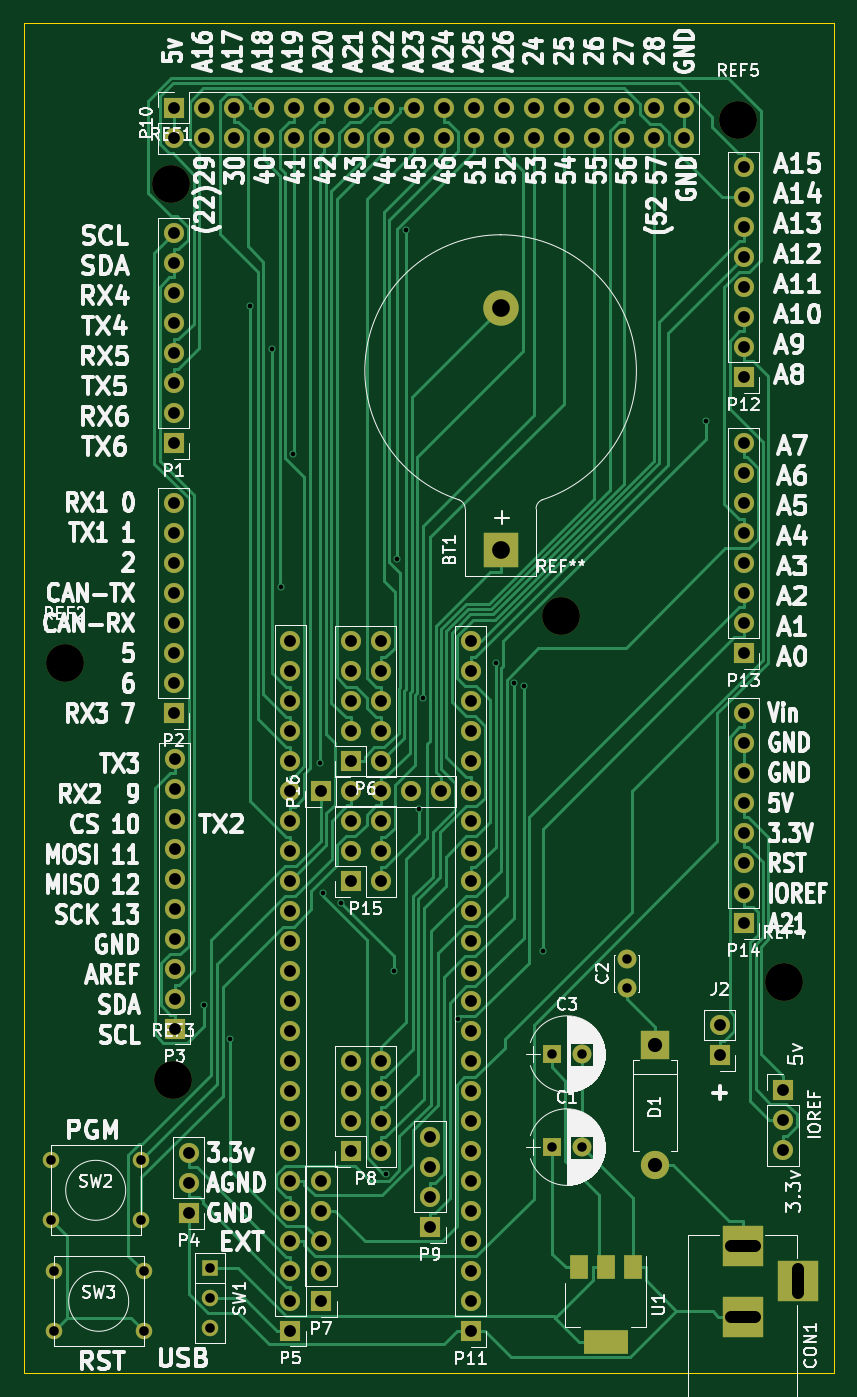
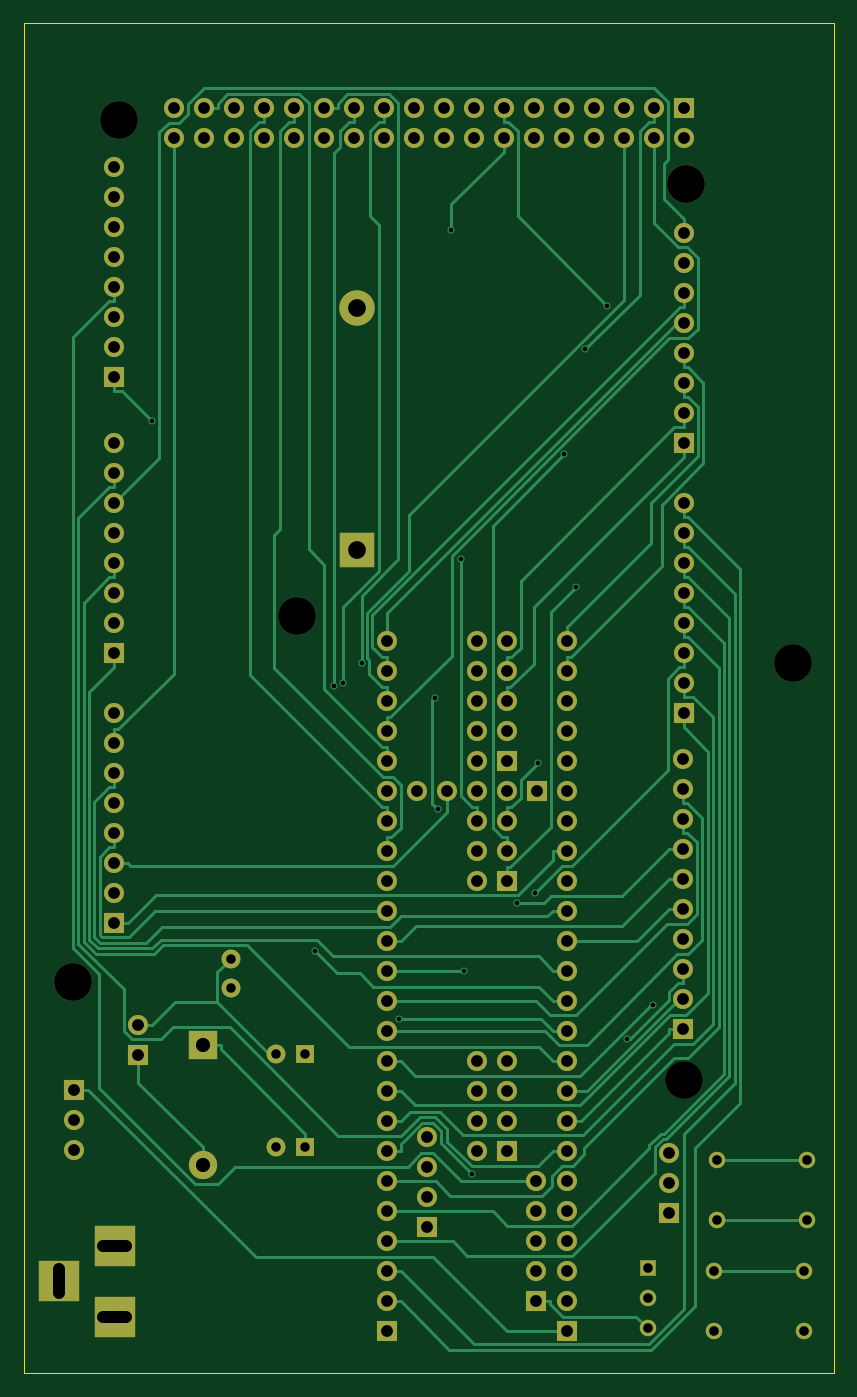
Circuit board: 11 layer files. Board 68.6 x 114.3 mm.
- bottom_copper: Teensy35Mega-B.Cu.gbr (30913 bytes)
- bottom_mask: Teensy35Mega-B.Mask.gbr (6493 bytes)
- paste: Teensy35Mega-B.Paste.gbr (276 bytes)
- bottom_silk: Teensy35Mega-B.SilkS.gbr (277 bytes)
- outline: Teensy35Mega-Edge.Cuts.gbr (485 bytes)
- top_copper: Teensy35Mega-F.Cu.gbr (37889 bytes)
- top_mask: Teensy35Mega-F.Mask.gbr (6671 bytes)
- paste: Teensy35Mega-F.Paste.gbr (454 bytes)
- top_silk: Teensy35Mega-F.SilkS.gbr (127278 bytes)
- drill: Teensy35Mega-NPTH.drl (239 bytes)
- drill: Teensy35Mega.drl (4180 bytes)

=== bottom_copper: Teensy35Mega-B.Cu.gbr (30913 bytes, source omitted) ===
=== bottom_mask: Teensy35Mega-B.Mask.gbr ===
G04 #@! TF.FileFunction,Soldermask,Bot*
%FSLAX46Y46*%
G04 Gerber Fmt 4.6, Leading zero omitted, Abs format (unit mm)*
G04 Created by KiCad (PCBNEW 4.0.6) date 03/06/18 14:21:18*
%MOMM*%
%LPD*%
G01*
G04 APERTURE LIST*
%ADD10C,0.100000*%
%ADD11C,3.200000*%
%ADD12R,1.600000X1.600000*%
%ADD13C,1.600000*%
%ADD14R,3.500000X3.500000*%
%ADD15R,2.400000X2.400000*%
%ADD16O,2.400000X2.400000*%
%ADD17R,1.700000X1.700000*%
%ADD18O,1.700000X1.700000*%
%ADD19C,1.397000*%
%ADD20R,1.397000X1.397000*%
%ADD21C,3.000000*%
%ADD22R,3.000000X3.000000*%
G04 APERTURE END LIST*
D10*
D11*
X100000000Y-105000000D03*
X160900000Y-132000000D03*
X109200000Y-140300000D03*
X142000000Y-101000000D03*
X157000000Y-59000000D03*
D12*
X141259000Y-145948000D03*
D13*
X143759000Y-145948000D03*
X147569000Y-132486000D03*
X147569000Y-129986000D03*
D12*
X141259000Y-138074000D03*
D13*
X143759000Y-138074000D03*
D14*
X157400000Y-154300000D03*
X157400000Y-160300000D03*
X162100000Y-157300000D03*
D15*
X149961000Y-137344000D03*
D16*
X149961000Y-147504000D03*
D17*
X109220000Y-86360000D03*
D18*
X109220000Y-83820000D03*
X109220000Y-81280000D03*
X109220000Y-78740000D03*
X109220000Y-76200000D03*
X109220000Y-73660000D03*
X109220000Y-71120000D03*
X109220000Y-68580000D03*
D17*
X109220000Y-109220000D03*
D18*
X109220000Y-106680000D03*
X109220000Y-104140000D03*
X109220000Y-101600000D03*
X109220000Y-99060000D03*
X109220000Y-96520000D03*
X109220000Y-93980000D03*
X109220000Y-91440000D03*
D17*
X109301000Y-135926000D03*
D18*
X109301000Y-133386000D03*
X109301000Y-130846000D03*
X109301000Y-128306000D03*
X109301000Y-125766000D03*
X109301000Y-123226000D03*
X109301000Y-120686000D03*
X109301000Y-118146000D03*
X109301000Y-115606000D03*
X109301000Y-113066000D03*
D17*
X110490000Y-151540000D03*
D18*
X110490000Y-149000000D03*
X110490000Y-146460000D03*
D17*
X119100000Y-161480000D03*
D18*
X119100000Y-158940000D03*
X119100000Y-156400000D03*
X119100000Y-153860000D03*
X119100000Y-151320000D03*
X119100000Y-148780000D03*
X119100000Y-146240000D03*
X119100000Y-143700000D03*
X119100000Y-141160000D03*
X119100000Y-138620000D03*
X119100000Y-136080000D03*
X119100000Y-133540000D03*
X119100000Y-131000000D03*
X119100000Y-128460000D03*
X119100000Y-125920000D03*
X119100000Y-123380000D03*
X119100000Y-120840000D03*
X119100000Y-118300000D03*
X119100000Y-115760000D03*
X119100000Y-113220000D03*
X119100000Y-110680000D03*
X119100000Y-108140000D03*
X119100000Y-105600000D03*
X119100000Y-103060000D03*
D17*
X124206000Y-113284000D03*
D18*
X126746000Y-113284000D03*
X124206000Y-110744000D03*
X126746000Y-110744000D03*
X124206000Y-108204000D03*
X126746000Y-108204000D03*
X124206000Y-105664000D03*
X126746000Y-105664000D03*
X124206000Y-103124000D03*
X126746000Y-103124000D03*
D17*
X121700000Y-159004000D03*
D18*
X121700000Y-156464000D03*
X121700000Y-153924000D03*
X121700000Y-151384000D03*
X121700000Y-148844000D03*
D17*
X124206000Y-146304000D03*
D18*
X126746000Y-146304000D03*
X124206000Y-143764000D03*
X126746000Y-143764000D03*
X124206000Y-141224000D03*
X126746000Y-141224000D03*
X124206000Y-138684000D03*
X126746000Y-138684000D03*
D17*
X130937000Y-152718000D03*
D18*
X130937000Y-150178000D03*
X130937000Y-147638000D03*
X130937000Y-145098000D03*
D17*
X109220000Y-57960000D03*
D18*
X109220000Y-60500000D03*
X111760000Y-57960000D03*
X111760000Y-60500000D03*
X114300000Y-57960000D03*
X114300000Y-60500000D03*
X116840000Y-57960000D03*
X116840000Y-60500000D03*
X119380000Y-57960000D03*
X119380000Y-60500000D03*
X121920000Y-57960000D03*
X121920000Y-60500000D03*
X124460000Y-57960000D03*
X124460000Y-60500000D03*
X127000000Y-57960000D03*
X127000000Y-60500000D03*
X129540000Y-57960000D03*
X129540000Y-60500000D03*
X132080000Y-57960000D03*
X132080000Y-60500000D03*
X134620000Y-57960000D03*
X134620000Y-60500000D03*
X137160000Y-57960000D03*
X137160000Y-60500000D03*
X139700000Y-57960000D03*
X139700000Y-60500000D03*
X142240000Y-57960000D03*
X142240000Y-60500000D03*
X144780000Y-57960000D03*
X144780000Y-60500000D03*
X147320000Y-57960000D03*
X147320000Y-60500000D03*
X149860000Y-57960000D03*
X149860000Y-60500000D03*
X152400000Y-57960000D03*
X152400000Y-60500000D03*
D17*
X134366000Y-161544000D03*
D18*
X134366000Y-159004000D03*
X134366000Y-156464000D03*
X134366000Y-153924000D03*
X134366000Y-151384000D03*
X134366000Y-148844000D03*
X134366000Y-146304000D03*
X134366000Y-143764000D03*
X134366000Y-141224000D03*
X134366000Y-138684000D03*
X134366000Y-136144000D03*
X134366000Y-133604000D03*
X134366000Y-131064000D03*
X134366000Y-128524000D03*
X134366000Y-125984000D03*
X134366000Y-123444000D03*
X134366000Y-120904000D03*
X134366000Y-118364000D03*
X134366000Y-115824000D03*
X134366000Y-113284000D03*
X134366000Y-110744000D03*
X134366000Y-108204000D03*
X134366000Y-105664000D03*
X134366000Y-103124000D03*
D17*
X157480000Y-80772000D03*
D18*
X157480000Y-78232000D03*
X157480000Y-75692000D03*
X157480000Y-73152000D03*
X157480000Y-70612000D03*
X157480000Y-68072000D03*
X157480000Y-65532000D03*
X157480000Y-62992000D03*
D17*
X157480000Y-104140000D03*
D18*
X157480000Y-101600000D03*
X157480000Y-99060000D03*
X157480000Y-96520000D03*
X157480000Y-93980000D03*
X157480000Y-91440000D03*
X157480000Y-88900000D03*
X157480000Y-86360000D03*
D17*
X157480000Y-127000000D03*
D18*
X157480000Y-124460000D03*
X157480000Y-121920000D03*
X157480000Y-119380000D03*
X157480000Y-116840000D03*
X157480000Y-114300000D03*
X157480000Y-111760000D03*
X157480000Y-109220000D03*
D17*
X124206000Y-123444000D03*
D18*
X126746000Y-123444000D03*
X124206000Y-120904000D03*
X126746000Y-120904000D03*
X124206000Y-118364000D03*
X126746000Y-118364000D03*
D17*
X121666000Y-115824000D03*
D18*
X124206000Y-115824000D03*
X126746000Y-115824000D03*
X129286000Y-115824000D03*
X131826000Y-115824000D03*
D19*
X106680000Y-156464000D03*
X106680000Y-161544000D03*
X99060000Y-156464000D03*
X99060000Y-161544000D03*
X106426000Y-147066000D03*
X106426000Y-152146000D03*
X98806000Y-147066000D03*
X98806000Y-152146000D03*
D20*
X112268000Y-156210000D03*
D19*
X112268000Y-158750000D03*
X112268000Y-161290000D03*
D21*
X136900000Y-74910000D03*
D22*
X136900000Y-95400000D03*
D11*
X109000000Y-64400000D03*
D17*
X160800000Y-141100000D03*
D18*
X160800000Y-143640000D03*
X160800000Y-146180000D03*
D17*
X155448000Y-138176000D03*
D18*
X155448000Y-135636000D03*
M02*

=== paste: Teensy35Mega-B.Paste.gbr ===
G04 #@! TF.FileFunction,Paste,Bot*
%FSLAX46Y46*%
G04 Gerber Fmt 4.6, Leading zero omitted, Abs format (unit mm)*
G04 Created by KiCad (PCBNEW 4.0.6) date 03/06/18 14:21:17*
%MOMM*%
%LPD*%
G01*
G04 APERTURE LIST*
%ADD10C,0.100000*%
G04 APERTURE END LIST*
D10*
M02*

=== bottom_silk: Teensy35Mega-B.SilkS.gbr ===
G04 #@! TF.FileFunction,Legend,Bot*
%FSLAX46Y46*%
G04 Gerber Fmt 4.6, Leading zero omitted, Abs format (unit mm)*
G04 Created by KiCad (PCBNEW 4.0.6) date 03/06/18 14:21:18*
%MOMM*%
%LPD*%
G01*
G04 APERTURE LIST*
%ADD10C,0.100000*%
G04 APERTURE END LIST*
D10*
M02*

=== outline: Teensy35Mega-Edge.Cuts.gbr ===
G04 #@! TF.FileFunction,Profile,NP*
%FSLAX46Y46*%
G04 Gerber Fmt 4.6, Leading zero omitted, Abs format (unit mm)*
G04 Created by KiCad (PCBNEW 4.0.6) date 03/06/18 14:21:18*
%MOMM*%
%LPD*%
G01*
G04 APERTURE LIST*
%ADD10C,0.100000*%
G04 APERTURE END LIST*
D10*
X96520000Y-165100000D02*
X96520000Y-50800000D01*
X165100000Y-165100000D02*
X96520000Y-165100000D01*
X165100000Y-50800000D02*
X165100000Y-165100000D01*
X96520000Y-50800000D02*
X165100000Y-50800000D01*
M02*

=== top_copper: Teensy35Mega-F.Cu.gbr (37889 bytes, source omitted) ===
=== top_mask: Teensy35Mega-F.Mask.gbr ===
G04 #@! TF.FileFunction,Soldermask,Top*
%FSLAX46Y46*%
G04 Gerber Fmt 4.6, Leading zero omitted, Abs format (unit mm)*
G04 Created by KiCad (PCBNEW 4.0.6) date 03/06/18 14:21:18*
%MOMM*%
%LPD*%
G01*
G04 APERTURE LIST*
%ADD10C,0.100000*%
%ADD11C,3.200000*%
%ADD12R,1.600000X1.600000*%
%ADD13C,1.600000*%
%ADD14R,3.500000X3.500000*%
%ADD15R,2.400000X2.400000*%
%ADD16O,2.400000X2.400000*%
%ADD17R,1.700000X1.700000*%
%ADD18O,1.700000X1.700000*%
%ADD19R,3.800000X2.000000*%
%ADD20R,1.500000X2.000000*%
%ADD21C,1.397000*%
%ADD22R,1.397000X1.397000*%
%ADD23C,3.000000*%
%ADD24R,3.000000X3.000000*%
G04 APERTURE END LIST*
D10*
D11*
X100000000Y-105000000D03*
X160900000Y-132000000D03*
X109200000Y-140300000D03*
X142000000Y-101000000D03*
X157000000Y-59000000D03*
D12*
X141259000Y-145948000D03*
D13*
X143759000Y-145948000D03*
X147569000Y-132486000D03*
X147569000Y-129986000D03*
D12*
X141259000Y-138074000D03*
D13*
X143759000Y-138074000D03*
D14*
X157400000Y-154300000D03*
X157400000Y-160300000D03*
X162100000Y-157300000D03*
D15*
X149961000Y-137344000D03*
D16*
X149961000Y-147504000D03*
D17*
X109220000Y-86360000D03*
D18*
X109220000Y-83820000D03*
X109220000Y-81280000D03*
X109220000Y-78740000D03*
X109220000Y-76200000D03*
X109220000Y-73660000D03*
X109220000Y-71120000D03*
X109220000Y-68580000D03*
D17*
X109220000Y-109220000D03*
D18*
X109220000Y-106680000D03*
X109220000Y-104140000D03*
X109220000Y-101600000D03*
X109220000Y-99060000D03*
X109220000Y-96520000D03*
X109220000Y-93980000D03*
X109220000Y-91440000D03*
D17*
X109301000Y-135926000D03*
D18*
X109301000Y-133386000D03*
X109301000Y-130846000D03*
X109301000Y-128306000D03*
X109301000Y-125766000D03*
X109301000Y-123226000D03*
X109301000Y-120686000D03*
X109301000Y-118146000D03*
X109301000Y-115606000D03*
X109301000Y-113066000D03*
D17*
X110490000Y-151540000D03*
D18*
X110490000Y-149000000D03*
X110490000Y-146460000D03*
D17*
X119100000Y-161480000D03*
D18*
X119100000Y-158940000D03*
X119100000Y-156400000D03*
X119100000Y-153860000D03*
X119100000Y-151320000D03*
X119100000Y-148780000D03*
X119100000Y-146240000D03*
X119100000Y-143700000D03*
X119100000Y-141160000D03*
X119100000Y-138620000D03*
X119100000Y-136080000D03*
X119100000Y-133540000D03*
X119100000Y-131000000D03*
X119100000Y-128460000D03*
X119100000Y-125920000D03*
X119100000Y-123380000D03*
X119100000Y-120840000D03*
X119100000Y-118300000D03*
X119100000Y-115760000D03*
X119100000Y-113220000D03*
X119100000Y-110680000D03*
X119100000Y-108140000D03*
X119100000Y-105600000D03*
X119100000Y-103060000D03*
D17*
X124206000Y-113284000D03*
D18*
X126746000Y-113284000D03*
X124206000Y-110744000D03*
X126746000Y-110744000D03*
X124206000Y-108204000D03*
X126746000Y-108204000D03*
X124206000Y-105664000D03*
X126746000Y-105664000D03*
X124206000Y-103124000D03*
X126746000Y-103124000D03*
D17*
X121700000Y-159004000D03*
D18*
X121700000Y-156464000D03*
X121700000Y-153924000D03*
X121700000Y-151384000D03*
X121700000Y-148844000D03*
D17*
X124206000Y-146304000D03*
D18*
X126746000Y-146304000D03*
X124206000Y-143764000D03*
X126746000Y-143764000D03*
X124206000Y-141224000D03*
X126746000Y-141224000D03*
X124206000Y-138684000D03*
X126746000Y-138684000D03*
D17*
X130937000Y-152718000D03*
D18*
X130937000Y-150178000D03*
X130937000Y-147638000D03*
X130937000Y-145098000D03*
D17*
X109220000Y-57960000D03*
D18*
X109220000Y-60500000D03*
X111760000Y-57960000D03*
X111760000Y-60500000D03*
X114300000Y-57960000D03*
X114300000Y-60500000D03*
X116840000Y-57960000D03*
X116840000Y-60500000D03*
X119380000Y-57960000D03*
X119380000Y-60500000D03*
X121920000Y-57960000D03*
X121920000Y-60500000D03*
X124460000Y-57960000D03*
X124460000Y-60500000D03*
X127000000Y-57960000D03*
X127000000Y-60500000D03*
X129540000Y-57960000D03*
X129540000Y-60500000D03*
X132080000Y-57960000D03*
X132080000Y-60500000D03*
X134620000Y-57960000D03*
X134620000Y-60500000D03*
X137160000Y-57960000D03*
X137160000Y-60500000D03*
X139700000Y-57960000D03*
X139700000Y-60500000D03*
X142240000Y-57960000D03*
X142240000Y-60500000D03*
X144780000Y-57960000D03*
X144780000Y-60500000D03*
X147320000Y-57960000D03*
X147320000Y-60500000D03*
X149860000Y-57960000D03*
X149860000Y-60500000D03*
X152400000Y-57960000D03*
X152400000Y-60500000D03*
D17*
X134366000Y-161544000D03*
D18*
X134366000Y-159004000D03*
X134366000Y-156464000D03*
X134366000Y-153924000D03*
X134366000Y-151384000D03*
X134366000Y-148844000D03*
X134366000Y-146304000D03*
X134366000Y-143764000D03*
X134366000Y-141224000D03*
X134366000Y-138684000D03*
X134366000Y-136144000D03*
X134366000Y-133604000D03*
X134366000Y-131064000D03*
X134366000Y-128524000D03*
X134366000Y-125984000D03*
X134366000Y-123444000D03*
X134366000Y-120904000D03*
X134366000Y-118364000D03*
X134366000Y-115824000D03*
X134366000Y-113284000D03*
X134366000Y-110744000D03*
X134366000Y-108204000D03*
X134366000Y-105664000D03*
X134366000Y-103124000D03*
D17*
X157480000Y-80772000D03*
D18*
X157480000Y-78232000D03*
X157480000Y-75692000D03*
X157480000Y-73152000D03*
X157480000Y-70612000D03*
X157480000Y-68072000D03*
X157480000Y-65532000D03*
X157480000Y-62992000D03*
D17*
X157480000Y-104140000D03*
D18*
X157480000Y-101600000D03*
X157480000Y-99060000D03*
X157480000Y-96520000D03*
X157480000Y-93980000D03*
X157480000Y-91440000D03*
X157480000Y-88900000D03*
X157480000Y-86360000D03*
D17*
X157480000Y-127000000D03*
D18*
X157480000Y-124460000D03*
X157480000Y-121920000D03*
X157480000Y-119380000D03*
X157480000Y-116840000D03*
X157480000Y-114300000D03*
X157480000Y-111760000D03*
X157480000Y-109220000D03*
D17*
X124206000Y-123444000D03*
D18*
X126746000Y-123444000D03*
X124206000Y-120904000D03*
X126746000Y-120904000D03*
X124206000Y-118364000D03*
X126746000Y-118364000D03*
D17*
X121666000Y-115824000D03*
D18*
X124206000Y-115824000D03*
X126746000Y-115824000D03*
X129286000Y-115824000D03*
X131826000Y-115824000D03*
D19*
X145796000Y-162433000D03*
D20*
X145796000Y-156133000D03*
X143496000Y-156133000D03*
X148096000Y-156133000D03*
D21*
X106680000Y-156464000D03*
X106680000Y-161544000D03*
X99060000Y-156464000D03*
X99060000Y-161544000D03*
X106426000Y-147066000D03*
X106426000Y-152146000D03*
X98806000Y-147066000D03*
X98806000Y-152146000D03*
D22*
X112268000Y-156210000D03*
D21*
X112268000Y-158750000D03*
X112268000Y-161290000D03*
D23*
X136900000Y-74910000D03*
D24*
X136900000Y-95400000D03*
D11*
X109000000Y-64400000D03*
D17*
X160800000Y-141100000D03*
D18*
X160800000Y-143640000D03*
X160800000Y-146180000D03*
D17*
X155448000Y-138176000D03*
D18*
X155448000Y-135636000D03*
M02*

=== paste: Teensy35Mega-F.Paste.gbr ===
G04 #@! TF.FileFunction,Paste,Top*
%FSLAX46Y46*%
G04 Gerber Fmt 4.6, Leading zero omitted, Abs format (unit mm)*
G04 Created by KiCad (PCBNEW 4.0.6) date 03/06/18 14:21:18*
%MOMM*%
%LPD*%
G01*
G04 APERTURE LIST*
%ADD10C,0.100000*%
%ADD11R,3.800000X2.000000*%
%ADD12R,1.500000X2.000000*%
G04 APERTURE END LIST*
D10*
D11*
X145796000Y-162433000D03*
D12*
X145796000Y-156133000D03*
X143496000Y-156133000D03*
X148096000Y-156133000D03*
M02*

=== top_silk: Teensy35Mega-F.SilkS.gbr (127278 bytes, source omitted) ===
=== drill: Teensy35Mega-NPTH.drl ===
M48
;DRILL file {KiCad 4.0.6} date 03/06/18 14:21:14
;FORMAT={-:-/ absolute / metric / decimal}
FMAT,2
METRIC,TZ
T1C3.200
%
G90
G05
M71
T1
X100.Y-105.
X109.Y-64.4
X109.2Y-140.3
X142.Y-101.
X157.Y-59.
X160.9Y-132.
T0
M30

=== drill: Teensy35Mega.drl ===
M48
;DRILL file {KiCad 4.0.6} date 03/06/18 14:21:14
;FORMAT={-:-/ absolute / metric / decimal}
FMAT,2
METRIC,TZ
T1C0.400
T2C0.800
T3C0.813
T4C1.000
T5C1.200
T6C1.500
%
G90
G05
M71
T1
X111.791Y-133.904
X113.985Y-136.837
X115.688Y-74.74
X117.54Y-78.376
X118.342Y-98.505
X119.337Y-87.277
X121.592Y-113.463
X121.833Y-124.394
X123.371Y-125.301
X127.171Y-148.194
X127.845Y-131.064
X128.092Y-96.124
X128.913Y-68.283
X130.017Y-117.354
X130.308Y-107.906
X133.3Y-135.061
X136.494Y-104.934
X138.031Y-106.68
X138.847Y-106.892
X140.471Y-129.355
X154.249Y-84.463
T2
X141.259Y-138.074
X141.259Y-145.948
X143.759Y-138.074
X143.759Y-145.948
X147.569Y-129.986
X147.569Y-132.486
T3
X98.806Y-147.066
X98.806Y-152.146
X99.06Y-156.464
X99.06Y-161.544
X106.426Y-147.066
X106.426Y-152.146
X106.68Y-156.464
X106.68Y-161.544
X112.268Y-156.21
X112.268Y-158.75
X112.268Y-161.29
T4
X109.22Y-57.96
X109.22Y-60.5
X109.22Y-68.58
X109.22Y-71.12
X109.22Y-73.66
X109.22Y-76.2
X109.22Y-78.74
X109.22Y-81.28
X109.22Y-83.82
X109.22Y-86.36
X109.22Y-91.44
X109.22Y-93.98
X109.22Y-96.52
X109.22Y-99.06
X109.22Y-101.6
X109.22Y-104.14
X109.22Y-106.68
X109.22Y-109.22
X109.301Y-113.066
X109.301Y-115.606
X109.301Y-118.146
X109.301Y-120.686
X109.301Y-123.226
X109.301Y-125.766
X109.301Y-128.306
X109.301Y-130.846
X109.301Y-133.386
X109.301Y-135.926
X110.49Y-146.46
X110.49Y-149.
X110.49Y-151.54
X111.76Y-57.96
X111.76Y-60.5
X114.3Y-57.96
X114.3Y-60.5
X116.84Y-57.96
X116.84Y-60.5
X119.1Y-103.06
X119.1Y-105.6
X119.1Y-108.14
X119.1Y-110.68
X119.1Y-113.22
X119.1Y-115.76
X119.1Y-118.3
X119.1Y-120.84
X119.1Y-123.38
X119.1Y-125.92
X119.1Y-128.46
X119.1Y-131.
X119.1Y-133.54
X119.1Y-136.08
X119.1Y-138.62
X119.1Y-141.16
X119.1Y-143.7
X119.1Y-146.24
X119.1Y-148.78
X119.1Y-151.32
X119.1Y-153.86
X119.1Y-156.4
X119.1Y-158.94
X119.1Y-161.48
X119.38Y-57.96
X119.38Y-60.5
X121.666Y-115.824
X121.7Y-148.844
X121.7Y-151.384
X121.7Y-153.924
X121.7Y-156.464
X121.7Y-159.004
X121.92Y-57.96
X121.92Y-60.5
X124.206Y-103.124
X124.206Y-105.664
X124.206Y-108.204
X124.206Y-110.744
X124.206Y-113.284
X124.206Y-115.824
X124.206Y-118.364
X124.206Y-120.904
X124.206Y-123.444
X124.206Y-138.684
X124.206Y-141.224
X124.206Y-143.764
X124.206Y-146.304
X124.46Y-57.96
X124.46Y-60.5
X126.746Y-103.124
X126.746Y-105.664
X126.746Y-108.204
X126.746Y-110.744
X126.746Y-113.284
X126.746Y-115.824
X126.746Y-118.364
X126.746Y-120.904
X126.746Y-123.444
X126.746Y-138.684
X126.746Y-141.224
X126.746Y-143.764
X126.746Y-146.304
X127.Y-57.96
X127.Y-60.5
X129.286Y-115.824
X129.54Y-57.96
X129.54Y-60.5
X130.937Y-145.098
X130.937Y-147.638
X130.937Y-150.178
X130.937Y-152.718
X131.826Y-115.824
X132.08Y-57.96
X132.08Y-60.5
X134.366Y-103.124
X134.366Y-105.664
X134.366Y-108.204
X134.366Y-110.744
X134.366Y-113.284
X134.366Y-115.824
X134.366Y-118.364
X134.366Y-120.904
X134.366Y-123.444
X134.366Y-125.984
X134.366Y-128.524
X134.366Y-131.064
X134.366Y-133.604
X134.366Y-136.144
X134.366Y-138.684
X134.366Y-141.224
X134.366Y-143.764
X134.366Y-146.304
X134.366Y-148.844
X134.366Y-151.384
X134.366Y-153.924
X134.366Y-156.464
X134.366Y-159.004
X134.366Y-161.544
X134.62Y-57.96
X134.62Y-60.5
X137.16Y-57.96
X137.16Y-60.5
X139.7Y-57.96
X139.7Y-60.5
X142.24Y-57.96
X142.24Y-60.5
X144.78Y-57.96
X144.78Y-60.5
X147.32Y-57.96
X147.32Y-60.5
X149.86Y-57.96
X149.86Y-60.5
X152.4Y-57.96
X152.4Y-60.5
X155.448Y-135.636
X155.448Y-138.176
X157.48Y-62.992
X157.48Y-65.532
X157.48Y-68.072
X157.48Y-70.612
X157.48Y-73.152
X157.48Y-75.692
X157.48Y-78.232
X157.48Y-80.772
X157.48Y-86.36
X157.48Y-88.9
X157.48Y-91.44
X157.48Y-93.98
X157.48Y-96.52
X157.48Y-99.06
X157.48Y-101.6
X157.48Y-104.14
X157.48Y-109.22
X157.48Y-111.76
X157.48Y-114.3
X157.48Y-116.84
X157.48Y-119.38
X157.48Y-121.92
X157.48Y-124.46
X157.48Y-127.
X160.8Y-141.1
X160.8Y-143.64
X160.8Y-146.18
T5
X149.961Y-137.344
X149.961Y-147.504
T6
X136.9Y-74.91
X136.9Y-95.4
T4
X156.4Y-154.3G85X158.4Y-154.3
G05
X156.4Y-160.3G85X158.4Y-160.3
G05
X162.1Y-158.3G85X162.1Y-156.3
G05
T0
M30
